The GitHub repository brandonlch2904/Brain_Tumour_Detection contains a labelled image folder "enhance_then_resize" with 4 categories: glioma tumor, meningioma tumor, no tumor, pituitary tumor. Examples follow, each with its label.

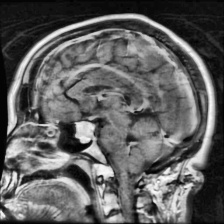
Label: pituitary tumor

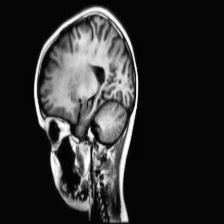
Label: no tumor

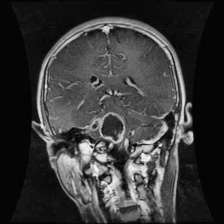
Label: glioma tumor

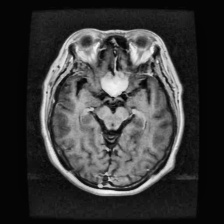
Label: meningioma tumor

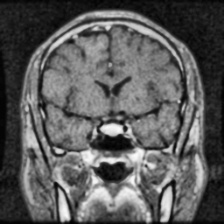
Label: pituitary tumor

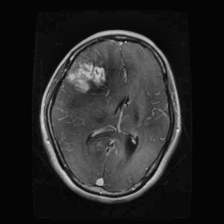
Label: glioma tumor
